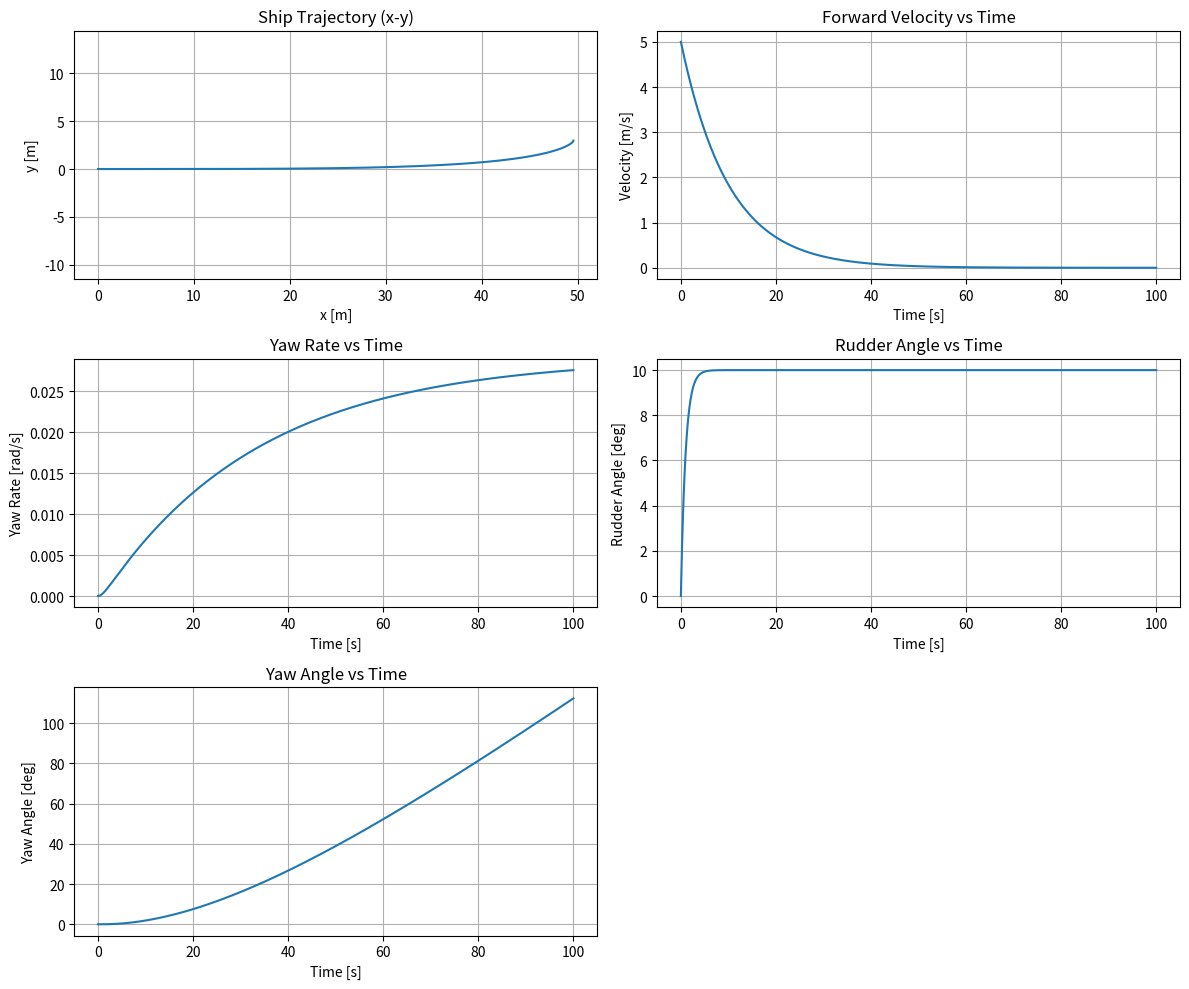

The matplotlib source for this figure:
import numpy as np
import matplotlib.pyplot as plt
from scipy.integrate import solve_ivp

# -----------------------------
# Define the ship dynamics
# -----------------------------

def ship_dynamics(t, y):
    # State variables
    u, r, psi, x, y_pos, delta = y

    # Ship parameters
    m = 500.0       # mass [kg]
    Iz = 1000.0     # moment of inertia [kg m^2]
    X_u = -50.0     # surge damping [Ns/m]
    N_r = -30.0     # yaw damping [Nms/rad]
    L = 5.0         # rudder moment arm [m]
    delta_max = np.deg2rad(30)  # rudder angle limit
    K_rudder = 10.0             # rudder gain

    # Desired rudder input: step input of 10 degrees
    delta_input = np.deg2rad(10)

    # Rudder angle dynamics (1st-order lag)
    delta_dot = (delta_input - delta) * 1.0  # time constant = 1 s

    # Equations of motion
    du = (X_u * u) / m
    dr = (N_r * r + L * delta) / Iz
    dpsi = r
    dx = u * np.cos(psi)
    dy = u * np.sin(psi)

    return [du, dr, dpsi, dx, dy, delta_dot]

# -----------------------------
# Initial conditions
# -----------------------------

u0 = 5.0       # Initial forward velocity [m/s]
r0 = 0.0       # Initial yaw rate [rad/s]
psi0 = 0.0     # Initial heading angle [rad]
x0 = 0.0       # Initial x position [m]
y0 = 0.0       # Initial y position [m]
delta0 = 0.0   # Initial rudder angle [rad]

y_init = [u0, r0, psi0, x0, y0, delta0]

# Time span for simulation
t_span = (0, 100)  # simulate from t=0 to t=100s
t_eval = np.linspace(t_span[0], t_span[1], 1000)

# -----------------------------
# Solve the system
# -----------------------------

solution = solve_ivp(ship_dynamics, t_span, y_init, t_eval=t_eval, rtol=1e-8, atol=1e-8)

# Extract solution variables
u = solution.y[0]
r = solution.y[1]
psi = solution.y[2]
x = solution.y[3]
y_pos = solution.y[4]
delta = solution.y[5]
time = solution.t

# -----------------------------
# Plotting the results
# -----------------------------

plt.figure(figsize=(12, 10))

# 1. Ship trajectory in x-y plane
plt.subplot(3, 2, 1)
plt.plot(x, y_pos, label='Trajectory')
plt.xlabel('x [m]')
plt.ylabel('y [m]')
plt.title('Ship Trajectory (x-y)')
plt.axis('equal')
plt.grid(True)

# 2. Velocity vs time
plt.subplot(3, 2, 2)
plt.plot(time, u, label='Velocity u')
plt.xlabel('Time [s]')
plt.ylabel('Velocity [m/s]')
plt.title('Forward Velocity vs Time')
plt.grid(True)

# 3. Turn rate vs time
plt.subplot(3, 2, 3)
plt.plot(time, r, label='Turn rate r')
plt.xlabel('Time [s]')
plt.ylabel('Yaw Rate [rad/s]')
plt.title('Yaw Rate vs Time')
plt.grid(True)

# 4. Rudder angle vs time
plt.subplot(3, 2, 4)
plt.plot(time, np.rad2deg(delta), label='Rudder angle')
plt.xlabel('Time [s]')
plt.ylabel('Rudder Angle [deg]')
plt.title('Rudder Angle vs Time')
plt.grid(True)

# 5. Yaw angle vs time
plt.subplot(3, 2, 5)
plt.plot(time, np.rad2deg(psi), label='Yaw angle')
plt.xlabel('Time [s]')
plt.ylabel('Yaw Angle [deg]')
plt.title('Yaw Angle vs Time')
plt.grid(True)

plt.tight_layout()
plt.savefig("task9_ship_simulation.png")  # Saves the figure
# plt.show()  # Uncomment if you're using a graphical environment

print("✅ Task 9 simulation completed. Output saved as 'task9_ship_simulation.png'.")

